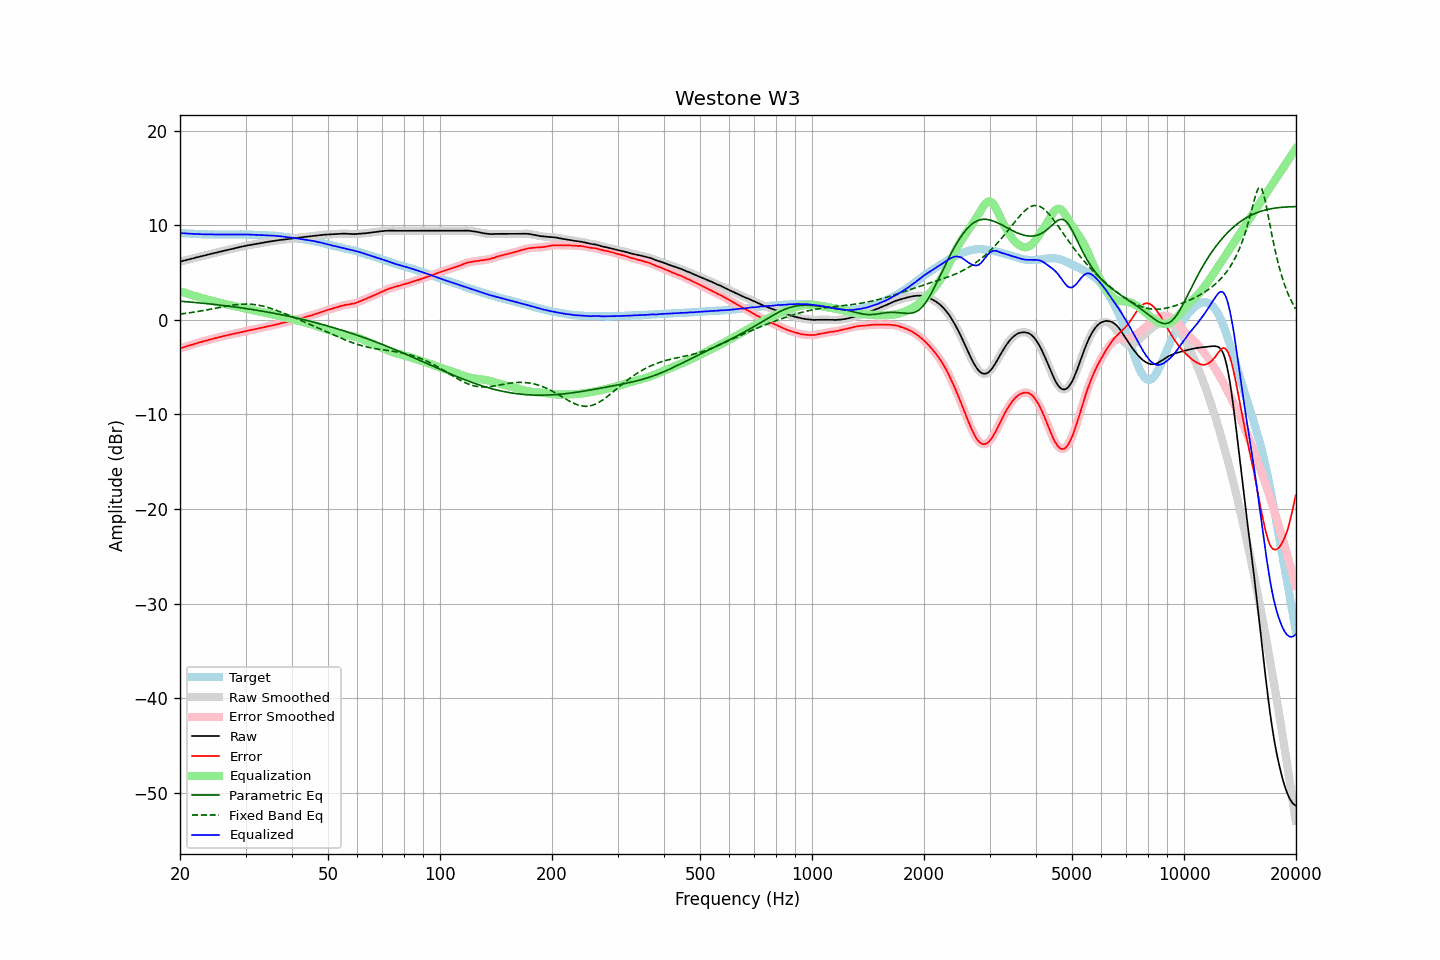

The data file committed next to this chart (first rows):
frequency, raw, error, smoothed, error_smoothed, equalization, parametric_eq, fixed_band_eq, equalized_raw, equalized_smoothed, target
20.00, 6.16, -3.02, 6.16, -3.02, 3.02, 1.98, 0.62, 9.18, 9.18, 9.18
20.20, 6.20, -2.97, 6.20, -2.97, 2.97, 1.96, 0.64, 9.17, 9.17, 9.17
20.40, 6.25, -2.91, 6.25, -2.91, 2.91, 1.95, 0.66, 9.16, 9.16, 9.16
20.61, 6.29, -2.86, 6.29, -2.86, 2.86, 1.93, 0.68, 9.15, 9.15, 9.15
20.81, 6.33, -2.80, 6.33, -2.80, 2.81, 1.92, 0.70, 9.14, 9.14, 9.13
21.02, 6.37, -2.75, 6.38, -2.75, 2.75, 1.91, 0.73, 9.12, 9.13, 9.12
21.23, 6.42, -2.69, 6.42, -2.70, 2.70, 1.89, 0.75, 9.12, 9.12, 9.11
21.44, 6.46, -2.66, 6.46, -2.65, 2.65, 1.88, 0.78, 9.11, 9.11, 9.12
21.66, 6.50, -2.60, 6.51, -2.60, 2.60, 1.86, 0.80, 9.10, 9.10, 9.10
21.87, 6.55, -2.55, 6.55, -2.55, 2.54, 1.84, 0.83, 9.10, 9.09, 9.10
22.09, 6.59, -2.49, 6.59, -2.49, 2.49, 1.83, 0.86, 9.08, 9.08, 9.08
22.31, 6.63, -2.44, 6.63, -2.44, 2.44, 1.81, 0.88, 9.07, 9.07, 9.07
22.54, 6.67, -2.39, 6.67, -2.39, 2.39, 1.80, 0.91, 9.06, 9.07, 9.06
22.76, 6.72, -2.34, 6.72, -2.34, 2.34, 1.78, 0.94, 9.06, 9.06, 9.06
22.99, 6.76, -2.29, 6.76, -2.29, 2.29, 1.76, 0.97, 9.05, 9.05, 9.05
23.22, 6.80, -2.24, 6.80, -2.25, 2.25, 1.75, 1.00, 9.05, 9.05, 9.04
23.45, 6.84, -2.21, 6.84, -2.20, 2.20, 1.73, 1.03, 9.04, 9.04, 9.05
23.69, 6.88, -2.16, 6.88, -2.16, 2.16, 1.71, 1.06, 9.04, 9.04, 9.04
23.92, 6.93, -2.10, 6.93, -2.11, 2.11, 1.69, 1.10, 9.04, 9.04, 9.03
24.16, 6.97, -2.07, 6.97, -2.07, 2.07, 1.68, 1.13, 9.04, 9.04, 9.04
24.40, 7.01, -2.03, 7.01, -2.02, 2.02, 1.66, 1.16, 9.04, 9.04, 9.04
24.65, 7.05, -1.98, 7.05, -1.98, 1.98, 1.64, 1.20, 9.03, 9.03, 9.03
24.89, 7.09, -1.94, 7.09, -1.94, 1.94, 1.62, 1.23, 9.03, 9.03, 9.03
25.14, 7.13, -1.89, 7.13, -1.89, 1.89, 1.60, 1.26, 9.03, 9.02, 9.02
25.39, 7.17, -1.85, 7.17, -1.85, 1.85, 1.58, 1.30, 9.02, 9.02, 9.02
25.65, 7.21, -1.81, 7.21, -1.81, 1.81, 1.56, 1.33, 9.02, 9.02, 9.02
25.91, 7.26, -1.76, 7.26, -1.77, 1.76, 1.54, 1.36, 9.03, 9.02, 9.02
26.16, 7.30, -1.73, 7.30, -1.72, 1.72, 1.52, 1.39, 9.02, 9.02, 9.03
26.43, 7.34, -1.68, 7.34, -1.68, 1.68, 1.50, 1.43, 9.02, 9.02, 9.02
26.69, 7.38, -1.64, 7.38, -1.64, 1.64, 1.48, 1.46, 9.02, 9.02, 9.02
26.96, 7.42, -1.60, 7.42, -1.60, 1.60, 1.46, 1.49, 9.02, 9.02, 9.02
27.23, 7.46, -1.56, 7.46, -1.56, 1.56, 1.44, 1.51, 9.02, 9.02, 9.02
27.50, 7.50, -1.52, 7.50, -1.52, 1.52, 1.41, 1.54, 9.02, 9.03, 9.02
27.77, 7.54, -1.49, 7.54, -1.48, 1.49, 1.39, 1.57, 9.03, 9.03, 9.03
28.05, 7.58, -1.44, 7.58, -1.45, 1.45, 1.37, 1.59, 9.03, 9.03, 9.02
28.33, 7.61, -1.42, 7.61, -1.41, 1.42, 1.34, 1.61, 9.03, 9.03, 9.03
28.62, 7.65, -1.38, 7.65, -1.38, 1.38, 1.32, 1.63, 9.03, 9.03, 9.03
28.90, 7.69, -1.35, 7.69, -1.35, 1.34, 1.30, 1.64, 9.03, 9.03, 9.04
29.19, 7.73, -1.31, 7.73, -1.31, 1.30, 1.27, 1.66, 9.04, 9.03, 9.04
29.48, 7.76, -1.27, 7.77, -1.27, 1.27, 1.25, 1.66, 9.03, 9.03, 9.03
29.78, 7.80, -1.23, 7.80, -1.23, 1.23, 1.22, 1.67, 9.03, 9.03, 9.03
30.08, 7.84, -1.19, 7.84, -1.19, 1.19, 1.20, 1.67, 9.03, 9.03, 9.03
30.38, 7.87, -1.14, 7.87, -1.15, 1.15, 1.17, 1.67, 9.02, 9.02, 9.01
30.68, 7.90, -1.11, 7.90, -1.11, 1.12, 1.15, 1.66, 9.02, 9.02, 9.01
30.99, 7.93, -1.08, 7.93, -1.08, 1.08, 1.12, 1.65, 9.01, 9.01, 9.01
31.30, 7.96, -1.05, 7.96, -1.04, 1.04, 1.09, 1.64, 9.00, 9.00, 9.01
31.61, 7.99, -1.01, 7.99, -1.01, 1.00, 1.07, 1.62, 9.00, 9.00, 9.00
31.93, 8.02, -0.96, 8.02, -0.97, 0.97, 1.04, 1.60, 8.99, 8.99, 8.98
32.24, 8.05, -0.94, 8.05, -0.93, 0.93, 1.01, 1.58, 8.98, 8.98, 8.99
32.57, 8.08, -0.89, 8.08, -0.89, 0.90, 0.98, 1.54, 8.98, 8.98, 8.97
32.89, 8.11, -0.86, 8.11, -0.86, 0.86, 0.95, 1.51, 8.97, 8.97, 8.97
33.22, 8.14, -0.82, 8.14, -0.82, 0.82, 0.92, 1.47, 8.96, 8.96, 8.96
33.55, 8.17, -0.79, 8.17, -0.79, 0.78, 0.89, 1.43, 8.95, 8.95, 8.96
33.89, 8.20, -0.75, 8.20, -0.75, 0.75, 0.86, 1.39, 8.95, 8.95, 8.95
34.23, 8.23, -0.70, 8.23, -0.70, 0.71, 0.83, 1.34, 8.94, 8.94, 8.93
34.57, 8.26, -0.67, 8.26, -0.67, 0.68, 0.80, 1.29, 8.94, 8.93, 8.93
34.92, 8.28, -0.63, 8.28, -0.64, 0.64, 0.77, 1.24, 8.92, 8.92, 8.91
35.27, 8.31, -0.62, 8.31, -0.60, 0.60, 0.74, 1.18, 8.91, 8.91, 8.93
35.62, 8.34, -0.56, 8.34, -0.57, 0.56, 0.71, 1.13, 8.90, 8.90, 8.90
35.97, 8.37, -0.53, 8.37, -0.53, 0.52, 0.68, 1.07, 8.89, 8.89, 8.90
... 635 more rows
